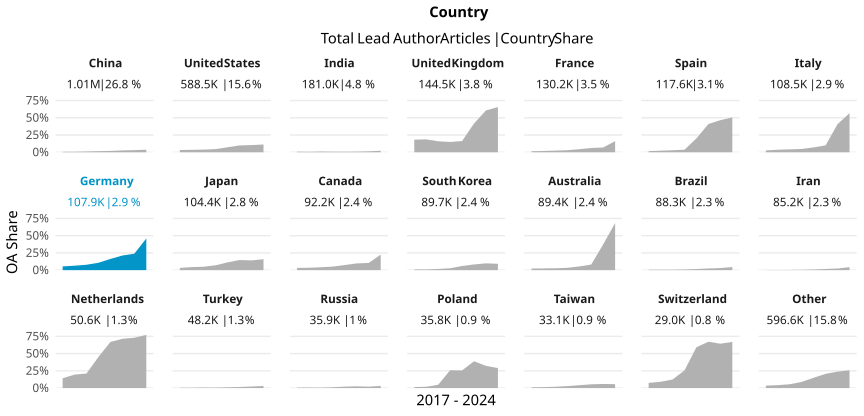

Values plotted in this chart, from the file beside it:
country_name_fct, cr_year, articles, cc_total, prop
China, '17, 80880, 549, 0.006788
China, '18, 98587, 745, 0.007557
China, '19, 115838, 1340, 0.01157
China, '20, 133306, 2124, 0.01593
China, '21, 145857, 2784, 0.01909
China, '22, 169211, 4575, 0.02704
China, '23, 192649, 5977, 0.03103
China, '24, 75083, 2748, 0.0366
United States, '17, 83455, 2692, 0.03226
United States, '18, 83522, 2961, 0.03545
United States, '19, 83599, 3199, 0.03827
United States, '20, 86348, 3958, 0.04584
United States, '21, 84916, 6163, 0.07258
United States, '22, 72784, 7211, 0.09907
United States, '23, 72070, 7498, 0.104
United States, '24, 21757, 2448, 0.1125
India, '17, 17720, 159, 0.008973
India, '18, 19682, 136, 0.00691
India, '19, 19988, 215, 0.01076
India, '20, 24755, 209, 0.008443
India, '21, 30434, 244, 0.008017
India, '22, 29541, 282, 0.009546
India, '23, 29885, 403, 0.01349
India, '24, 9041, 195, 0.02157
United Kingdom, '17, 20642, 3771, 0.1827
United Kingdom, '18, 20814, 3892, 0.187
United Kingdom, '19, 21127, 3355, 0.1588
United Kingdom, '20, 21318, 3182, 0.1493
United Kingdom, '21, 21584, 3500, 0.1622
United Kingdom, '22, 17839, 7442, 0.4172
United Kingdom, '23, 16336, 9918, 0.6071
United Kingdom, '24, 4862, 3187, 0.6555
France, '17, 19577, 286, 0.01461
France, '18, 19433, 353, 0.01816
France, '19, 18159, 437, 0.02407
France, '20, 18591, 547, 0.02942
France, '21, 17671, 791, 0.04476
France, '22, 15702, 969, 0.06171
France, '23, 16778, 1161, 0.0692
France, '24, 4317, 697, 0.1615
Spain, '17, 16323, 269, 0.01648
Spain, '18, 16447, 376, 0.02286
Spain, '19, 16648, 480, 0.02883
Spain, '20, 16777, 615, 0.03666
Spain, '21, 16714, 3379, 0.2022
Spain, '22, 14681, 6013, 0.4096
Spain, '23, 15252, 7099, 0.4654
Spain, '24, 4712, 2380, 0.5051
Italy, '17, 15456, 417, 0.02698
Italy, '18, 15655, 566, 0.03615
Italy, '19, 14965, 629, 0.04203
Italy, '20, 15971, 761, 0.04765
Italy, '21, 15630, 1096, 0.07012
Italy, '22, 13024, 1302, 0.09997
Italy, '23, 13444, 5486, 0.4081
Italy, '24, 4323, 2451, 0.567
Germany, '17, 16251, 881, 0.05421
Germany, '18, 16228, 1054, 0.06495
Germany, '19, 15666, 1232, 0.07864
Germany, '20, 14819, 1592, 0.1074
... 108 more rows
